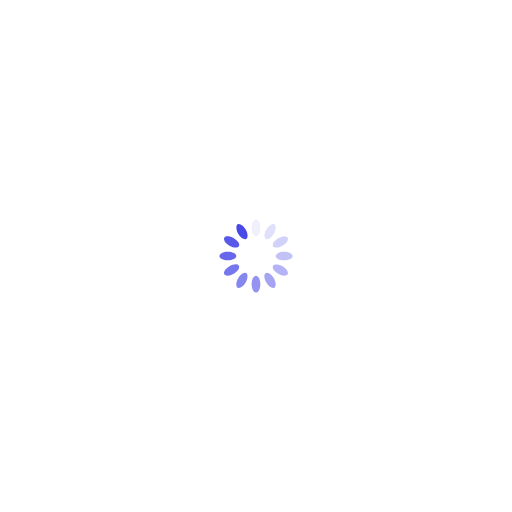
t = 0.00 s
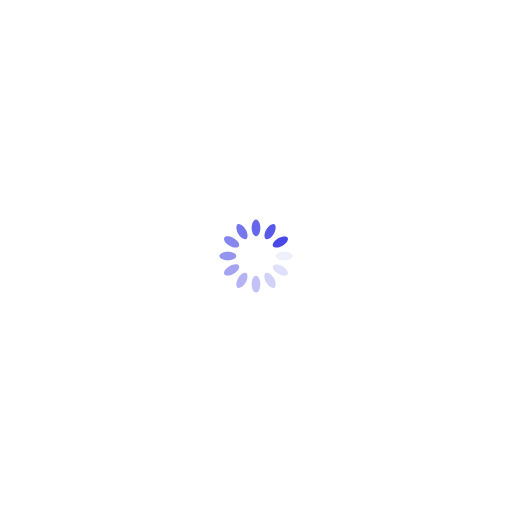
t = 0.25 s
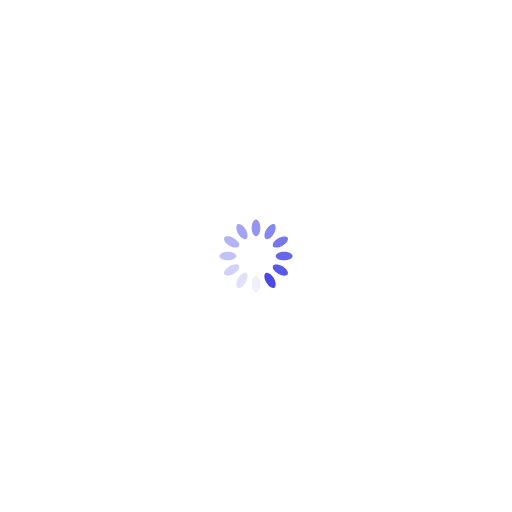
t = 0.50 s
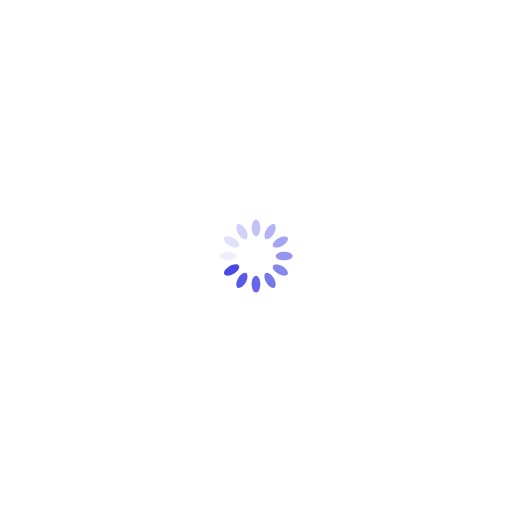
t = 0.75 s

The animated SVG that drew these frames (rendered in a browser with its animation timeline set to each time). Animation: 12 SMIL elements (animate=12); one cycle of 1.00 s, repeats indefinitely.

<?xml version="1.0" encoding="utf-8"?>
<!-- Generator: Adobe Illustrator 24.3.0, SVG Export Plug-In . SVG Version: 6.00 Build 0)  -->
<svg version="1.1" id="Layer_1" xmlns="http://www.w3.org/2000/svg" xmlns:xlink="http://www.w3.org/1999/xlink" x="0px" y="0px"
	 viewBox="0 0 200 200" style="enable-background:new 0 0 200 200;" xml:space="preserve">
<style type="text/css">
	.st0{fill:#4949E7;}
</style>
<g transform="rotate(0 50 50)">
	<path class="st0" d="M100,85.7L100,85.7c0.9,0,1.7,1.5,1.7,3.3l0,0c0,1.8-0.7,3.3-1.7,3.3l0,0c-0.9,0-1.7-1.5-1.7-3.3l0,0
		C98.3,87.2,99.1,85.7,100,85.7z	">
<animate  accumulate="none" additive="replace" attributeName="opacity" begin="-0.9166666666666666s" calcMode="linear" dur="1s" fill="remove" keyTimes="0;1" repeatCount="indefinite" restart="always" values="1;0">
			</animate>
	</path>
</g>
<g transform="rotate(30 50 50)">
	<path class="st0" d="M118.3,54L118.3,54c0.9,0,1.7,1.5,1.7,3.3l0,0c0,1.8-0.7,3.3-1.7,3.3l0,0c-0.9,0-1.7-1.5-1.7-3.3l0,0
		C116.7,55.5,117.4,54,118.3,54z	">
<animate  accumulate="none" additive="replace" attributeName="opacity" begin="-0.8333333333333334s" calcMode="linear" dur="1s" fill="remove" keyTimes="0;1" repeatCount="indefinite" restart="always" values="1;0">
			</animate>
	</path>
</g>
<g transform="rotate(60 50 50)">
	<path class="st0" d="M118.3,17.4L118.3,17.4c0.9,0,1.7,1.5,1.7,3.3l0,0c0,1.8-0.7,3.3-1.7,3.3l0,0c-0.9,0-1.7-1.5-1.7-3.3l0,0
		C116.7,18.9,117.4,17.4,118.3,17.4z	">
<animate  accumulate="none" additive="replace" attributeName="opacity" begin="-0.75s" calcMode="linear" dur="1s" fill="remove" keyTimes="0;1" repeatCount="indefinite" restart="always" values="1;0">
			</animate>
	</path>
</g>
<g transform="rotate(90 50 50)">
	<path class="st0" d="M100-14.3L100-14.3c0.9,0,1.7,1.5,1.7,3.3l0,0c0,1.8-0.7,3.3-1.7,3.3l0,0c-0.9,0-1.7-1.5-1.7-3.3l0,0
		C98.3-12.8,99.1-14.3,100-14.3z	">
<animate  accumulate="none" additive="replace" attributeName="opacity" begin="-0.6666666666666666s" calcMode="linear" dur="1s" fill="remove" keyTimes="0;1" repeatCount="indefinite" restart="always" values="1;0">
			</animate>
	</path>
</g>
<g transform="rotate(120 50 50)">
	<path class="st0" d="M68.3-32.6L68.3-32.6c0.9,0,1.7,1.5,1.7,3.3l0,0c0,1.8-0.7,3.3-1.7,3.3l0,0c-0.9,0-1.7-1.5-1.7-3.3l0,0
		C66.7-31.1,67.4-32.6,68.3-32.6z	">
<animate  accumulate="none" additive="replace" attributeName="opacity" begin="-0.5833333333333334s" calcMode="linear" dur="1s" fill="remove" keyTimes="0;1" repeatCount="indefinite" restart="always" values="1;0">
			</animate>
	</path>
</g>
<g transform="rotate(150 50 50)">
	<path class="st0" d="M31.7-32.6L31.7-32.6c0.9,0,1.7,1.5,1.7,3.3l0,0c0,1.8-0.7,3.3-1.7,3.3l0,0c-0.9,0-1.7-1.5-1.7-3.3l0,0
		C30-31.1,30.8-32.6,31.7-32.6z	">
<animate  accumulate="none" additive="replace" attributeName="opacity" begin="-0.5s" calcMode="linear" dur="1s" fill="remove" keyTimes="0;1" repeatCount="indefinite" restart="always" values="1;0">
			</animate>
	</path>
</g>
<g transform="rotate(180 50 50)">
	<path class="st0" d="M0-14.3L0-14.3c0.9,0,1.7,1.5,1.7,3.3l0,0c0,1.8-0.7,3.3-1.7,3.3l0,0c-0.9,0-1.7-1.5-1.7-3.3l0,0
		C-1.7-12.8-0.9-14.3,0-14.3z	">
<animate  accumulate="none" additive="replace" attributeName="opacity" begin="-0.4166666666666667s" calcMode="linear" dur="1s" fill="remove" keyTimes="0;1" repeatCount="indefinite" restart="always" values="1;0">
			</animate>
	</path>
</g>
<g transform="rotate(210 50 50)">
	<path class="st0" d="M-18.3,17.4L-18.3,17.4c0.9,0,1.7,1.5,1.7,3.3l0,0c0,1.8-0.7,3.3-1.7,3.3l0,0c-0.9,0-1.7-1.5-1.7-3.3l0,0
		C-20,18.9-19.2,17.4-18.3,17.4z	">
<animate  accumulate="none" additive="replace" attributeName="opacity" begin="-0.3333333333333333s" calcMode="linear" dur="1s" fill="remove" keyTimes="0;1" repeatCount="indefinite" restart="always" values="1;0">
			</animate>
	</path>
</g>
<g transform="rotate(240 50 50)">
	<path class="st0" d="M-18.3,54L-18.3,54c0.9,0,1.7,1.5,1.7,3.3l0,0c0,1.8-0.7,3.3-1.7,3.3l0,0c-0.9,0-1.7-1.5-1.7-3.3l0,0
		C-20,55.5-19.2,54-18.3,54z	">
<animate  accumulate="none" additive="replace" attributeName="opacity" begin="-0.25s" calcMode="linear" dur="1s" fill="remove" keyTimes="0;1" repeatCount="indefinite" restart="always" values="1;0">
			</animate>
	</path>
</g>
<g transform="rotate(270 50 50)">
	<path class="st0" d="M0,85.7L0,85.7c0.9,0,1.7,1.5,1.7,3.3l0,0c0,1.8-0.7,3.3-1.7,3.3l0,0c-0.9,0-1.7-1.5-1.7-3.3l0,0
		C-1.7,87.2-0.9,85.7,0,85.7z	">
<animate  accumulate="none" additive="replace" attributeName="opacity" begin="-0.16666666666666666s" calcMode="linear" dur="1s" fill="remove" keyTimes="0;1" repeatCount="indefinite" restart="always" values="1;0">
			</animate>
	</path>
</g>
<g transform="rotate(300 50 50)">
	<path class="st0" d="M31.7,104L31.7,104c0.9,0,1.7,1.5,1.7,3.3l0,0c0,1.8-0.7,3.3-1.7,3.3l0,0c-0.9,0-1.7-1.5-1.7-3.3l0,0
		C30,105.5,30.8,104,31.7,104z	">
<animate  accumulate="none" additive="replace" attributeName="opacity" begin="-0.08333333333333333s" calcMode="linear" dur="1s" fill="remove" keyTimes="0;1" repeatCount="indefinite" restart="always" values="1;0">
			</animate>
	</path>
</g>
<g transform="rotate(330 50 50)">
	<path class="st0" d="M68.3,104L68.3,104c0.9,0,1.7,1.5,1.7,3.3l0,0c0,1.8-0.7,3.3-1.7,3.3l0,0c-0.9,0-1.7-1.5-1.7-3.3l0,0
		C66.7,105.5,67.4,104,68.3,104z	">
<animate  accumulate="none" additive="replace" attributeName="opacity" begin="0s" calcMode="linear" dur="1s" fill="remove" keyTimes="0;1" repeatCount="indefinite" restart="always" values="1;0">
			</animate>
	</path>
</g>
</svg>
